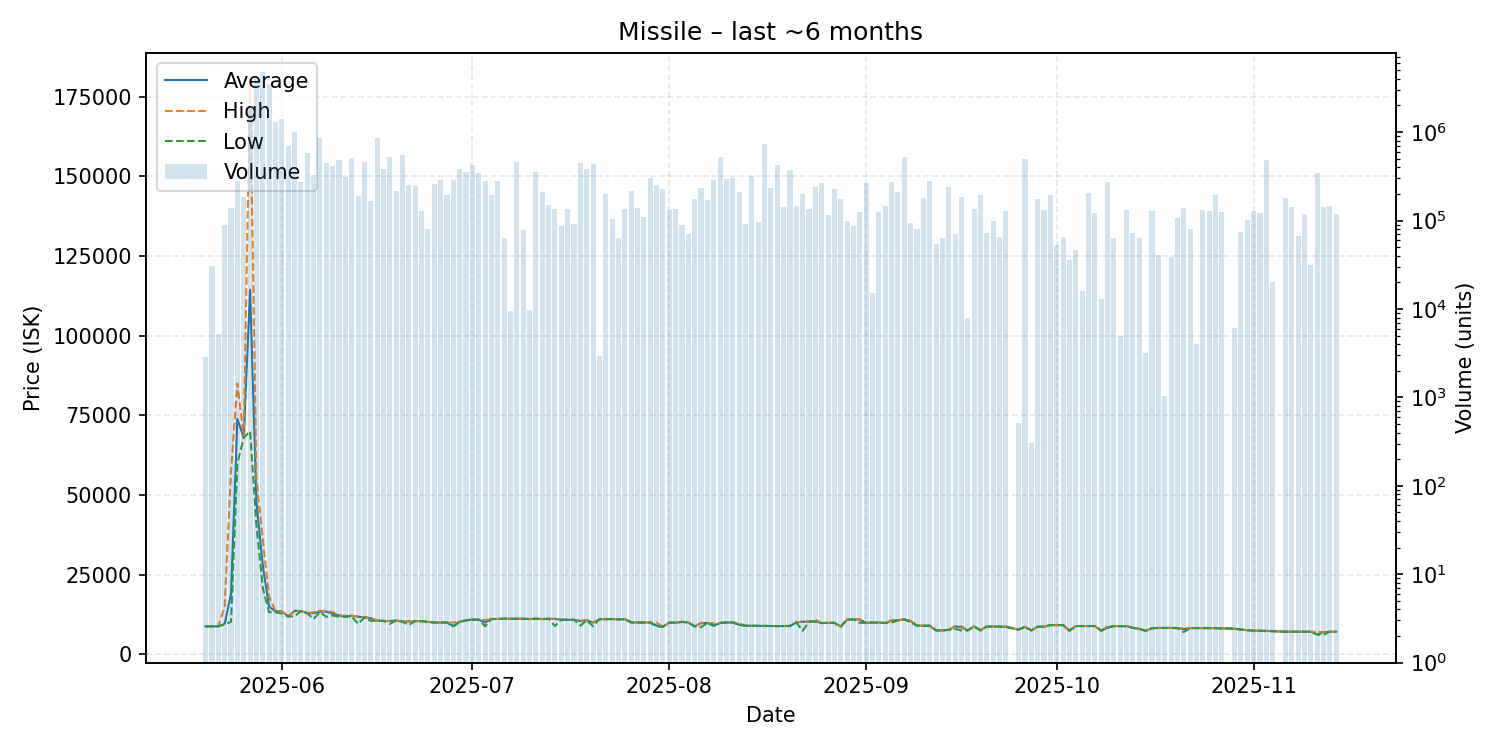

The file beside this chart, header and first rows:
date, average, highest, lowest, order_count, volume
2025-05-20, 8798, 8798, 8798, 3, 2882
2025-05-21, 8800, 8800, 8800, 7, 30618
2025-05-22, 8800, 8800, 8800, 3, 5166
2025-05-23, 9586, 15000, 9420, 23, 89452
2025-05-24, 19020, 57500, 10210, 10, 139386
2025-05-25, 73900, 85020, 59980, 24, 279547
2025-05-26, 68000, 68100, 67990, 17, 184330
2025-05-27, 114400, 180000, 70000, 217, 1989886
2025-05-28, 47780, 54970, 40530, 335, 4111712
2025-05-29, 27890, 36300, 20800, 325, 4840301
2025-05-30, 14990, 17970, 13190, 181, 3486616
2025-05-31, 13480, 13640, 13260, 73, 1303610
2025-06-01, 13520, 13600, 12750, 70, 1418851
2025-06-02, 11920, 11950, 11890, 44, 698536
2025-06-03, 13650, 13700, 11910, 34, 994666
2025-06-04, 13590, 13600, 13580, 27, 274385
2025-06-05, 12950, 12970, 12920, 38, 586117
2025-06-06, 12970, 13230, 11110, 34, 329816
2025-06-07, 13400, 13680, 13270, 51, 860740
2025-06-08, 13430, 13630, 11800, 31, 444342
2025-06-09, 12790, 13270, 12210, 28, 418980
2025-06-10, 12210, 12220, 11840, 27, 486382
2025-06-11, 11860, 12110, 11810, 26, 313109
2025-06-12, 12120, 12150, 11960, 34, 512935
2025-06-13, 11810, 11860, 9508, 11, 191237
2025-06-14, 11630, 11650, 11600, 18, 460758
2025-06-15, 11350, 11450, 10500, 14, 166873
2025-06-16, 10610, 10610, 10610, 17, 866677
2025-06-17, 10500, 10500, 10500, 11, 381650
2025-06-18, 10470, 10500, 9550, 35, 516554
2025-06-19, 10620, 10640, 10610, 12, 216329
2025-06-20, 10300, 10360, 10220, 27, 555650
2025-06-21, 10310, 10410, 9220, 17, 254753
2025-06-22, 10440, 10450, 10440, 18, 247007
2025-06-23, 10420, 10420, 10420, 17, 126897
2025-06-24, 10190, 10190, 10190, 7, 79589
2025-06-25, 9992, 10060, 9984, 25, 260659
2025-06-26, 9991, 9992, 9990, 14, 289569
2025-06-27, 9995, 9997, 9988, 11, 195685
2025-06-28, 8842, 9990, 8805, 20, 289921
2025-06-29, 10240, 10380, 10200, 26, 378571
2025-06-30, 10690, 10690, 10640, 16, 349452
2025-07-01, 10890, 10890, 10890, 22, 419282
2025-07-02, 10890, 10890, 10880, 23, 341872
2025-07-03, 9999, 10760, 8829, 20, 278329
2025-07-04, 11100, 11100, 11100, 9, 195606
2025-07-05, 11100, 11110, 11100, 29, 283431
2025-07-06, 11230, 11230, 11230, 2, 62740
2025-07-07, 11150, 11150, 11150, 2, 9444
2025-07-08, 11170, 11250, 11170, 21, 461397
2025-07-09, 11180, 11180, 11180, 5, 77304
2025-07-10, 11080, 11080, 11080, 3, 9676
2025-07-11, 11200, 11210, 11200, 17, 352078
2025-07-12, 11080, 11080, 11030, 16, 207719
2025-07-13, 11190, 11190, 11190, 11, 149736
2025-07-14, 11130, 11150, 8897, 8, 136448
2025-07-15, 10860, 10960, 10790, 13, 86492
2025-07-16, 10860, 10860, 10860, 10, 135734
2025-07-17, 10860, 10860, 10860, 11, 91956
2025-07-18, 10480, 10500, 9000, 21, 447986
... 116 more rows
